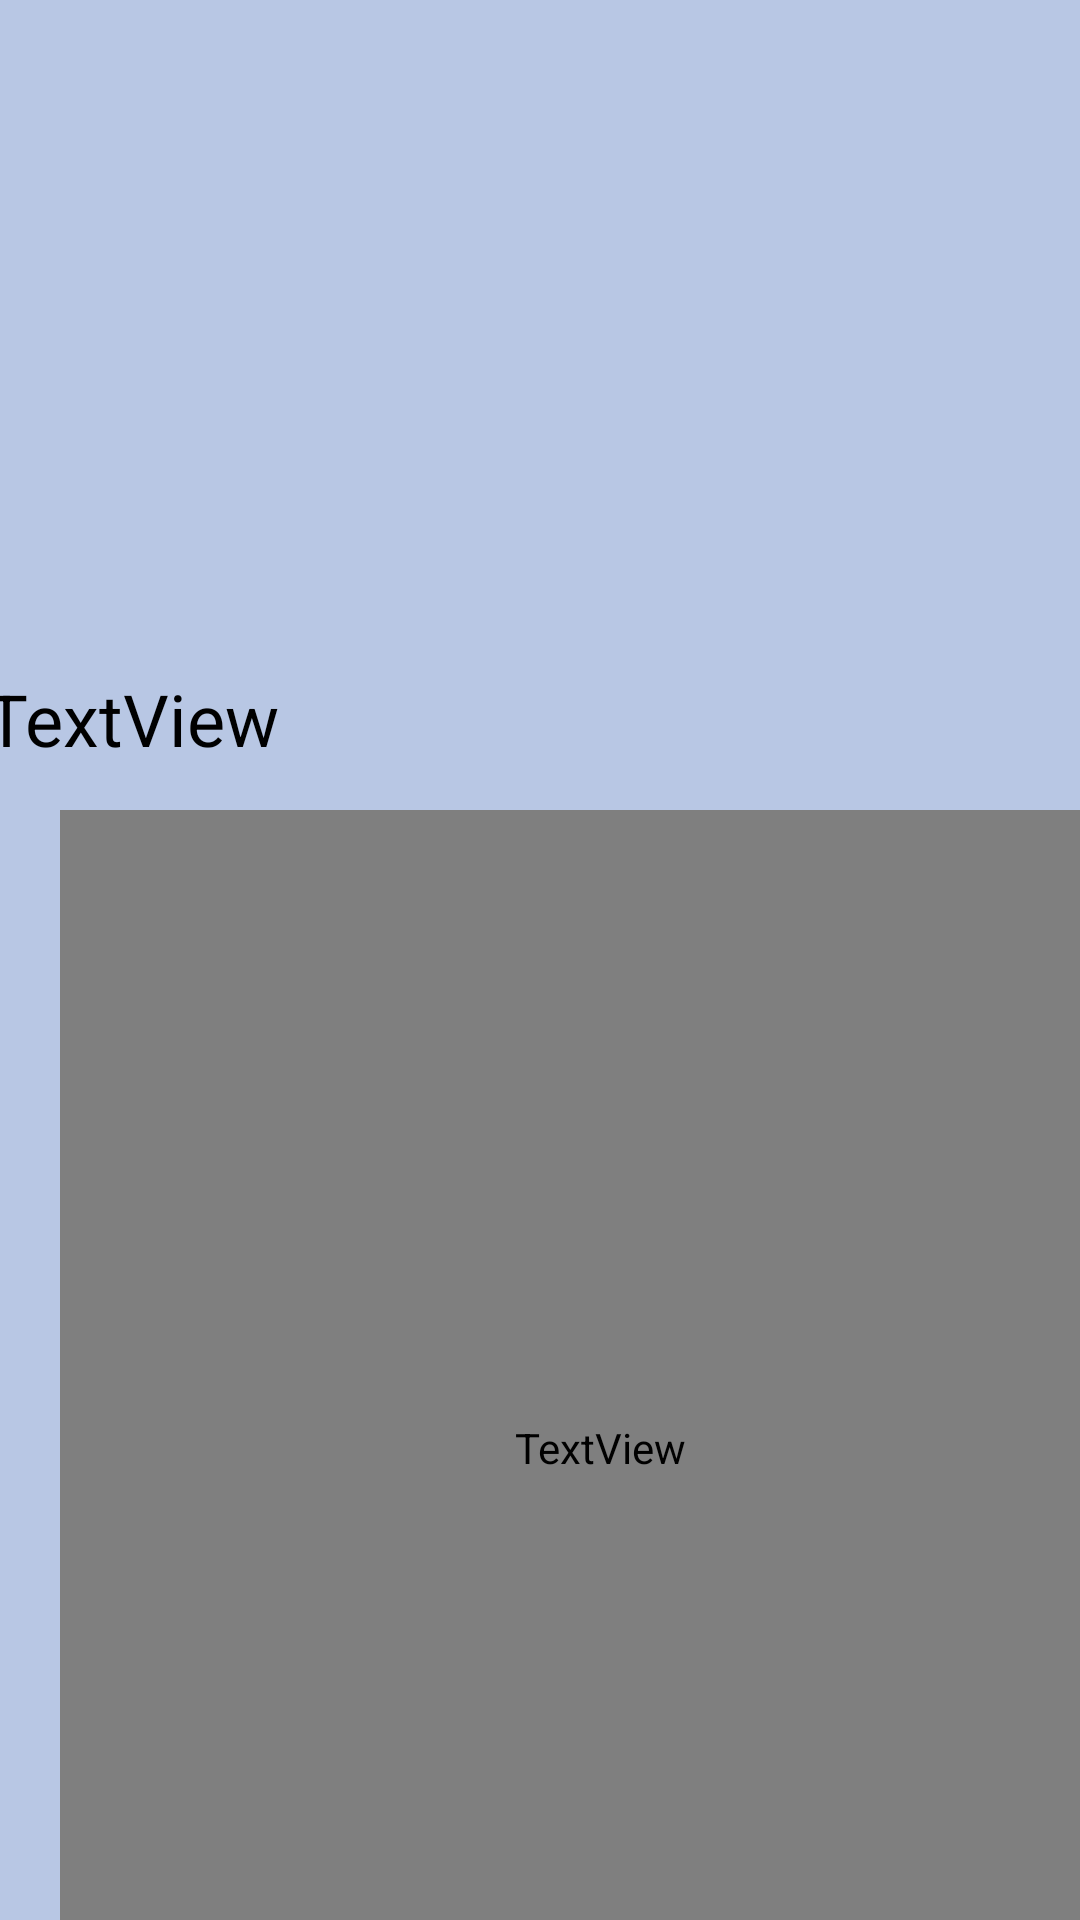

Layout XML and referenced resources for this Android screen:
<!-- AndroidManifest.xml: application theme Theme.Fragments -->
<!-- res/layout/activity_description.xml -->
<?xml version="1.0" encoding="utf-8"?>
<androidx.constraintlayout.widget.ConstraintLayout xmlns:android="http://schemas.android.com/apk/res/android"
    xmlns:app="http://schemas.android.com/apk/res-auto"
    xmlns:tools="http://schemas.android.com/tools"
    android:layout_width="match_parent"
    android:layout_height="match_parent"
    android:background="@color/C"
    tools:context=".Description">

    <ImageView
        android:id="@+id/imageView2"
        android:layout_width="match_parent"
        android:layout_height="213dp"
        app:layout_constraintEnd_toEndOf="parent"
        app:layout_constraintStart_toStartOf="parent"
        app:layout_constraintTop_toTopOf="parent"
        tools:srcCompat="@tools:sample/avatars" />

    <TextView
        android:id="@+id/textView31"
        android:layout_width="366dp"
        android:layout_height="33dp"
        android:layout_marginStart="20dp"
        android:layout_marginTop="10dp"
        android:layout_marginEnd="25dp"
        android:foregroundGravity="clip_horizontal"
        android:gravity="center_vertical"
        android:text="TextView"
        android:textColor="@color/black"
        android:textSize="24sp"
        app:layout_constraintEnd_toEndOf="parent"
        app:layout_constraintStart_toStartOf="parent"
        app:layout_constraintTop_toBottomOf="@+id/imageView2" />

    <TextView
        android:id="@+id/textView30"
        android:layout_width="360dp"
        android:layout_height="425dp"
        android:layout_marginStart="20dp"
        android:layout_marginTop="14dp"
        android:layout_marginEnd="20dp"
        android:fontFamily="@font/eb_garamond"
        android:text="TextView"
        android:textColor="@color/A"
        android:textSize="20sp"
        app:layout_constraintEnd_toEndOf="parent"
        app:layout_constraintHorizontal_bias="0.0"
        app:layout_constraintStart_toStartOf="parent"
        app:layout_constraintTop_toBottomOf="@+id/textView31" />

</androidx.constraintlayout.widget.ConstraintLayout>
<!-- resources referenced by this layout -->
<resources>
  <color name="A">#272525</color>
  <color name="C">#B8C7E4</color>
  <color name="black">#FF000000</color>
  <style name="Theme.Fragments" parent="Theme.AppCompat.Light.DarkActionBar">
          
          <item name="colorPrimary">@color/black</item>
          <item name="colorPrimaryVariant">@color/purple_700</item>
          <item name="colorOnPrimary">@color/white</item>
      </style>
  <color name="purple_700">#FF3700B3</color>
  <color name="white">#FFFFFFFF</color>
</resources>
